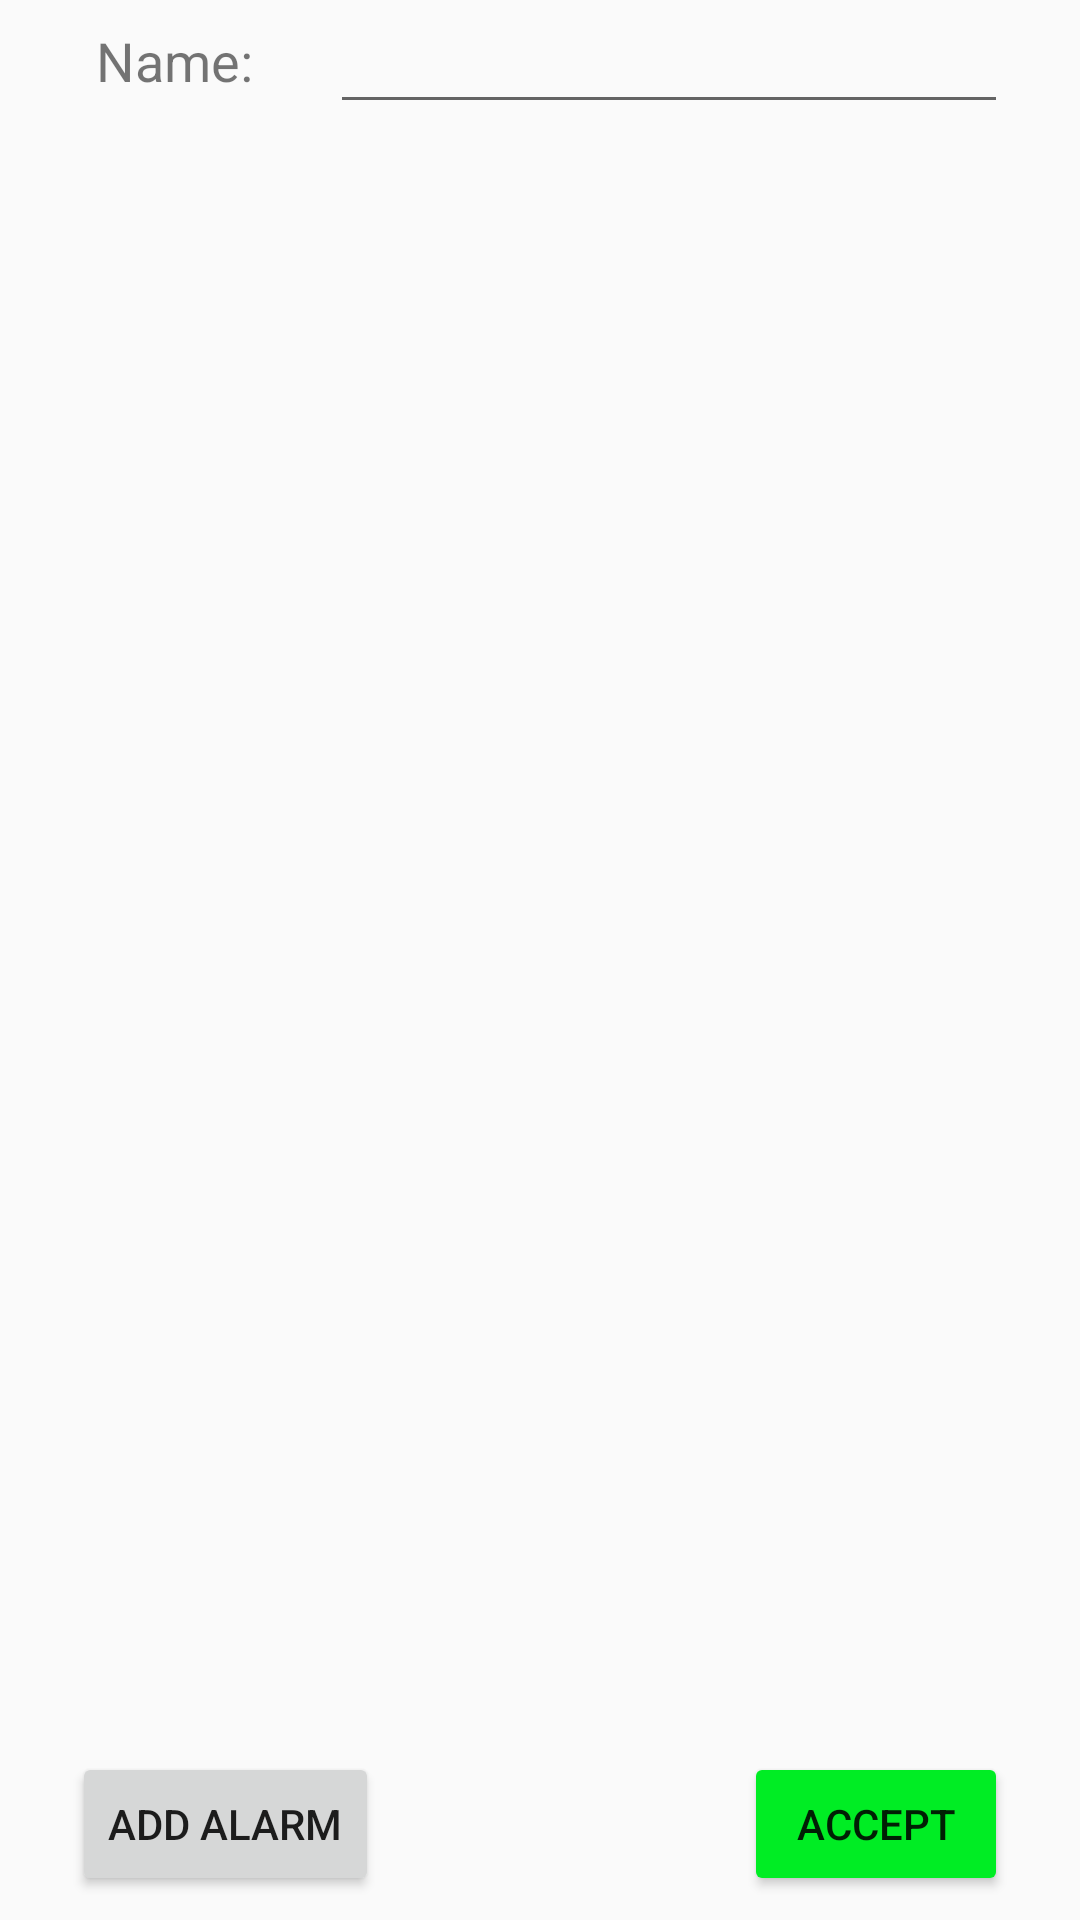

Layout XML and referenced resources for this Android screen:
<!-- AndroidManifest.xml: application theme AppTheme -->
<!-- res/layout/activity_alarm_profile_detail.xml -->
<?xml version="1.0" encoding="utf-8"?>

<android.support.constraint.ConstraintLayout
        xmlns:android="http://schemas.android.com/apk/res/android"
        xmlns:tools="http://schemas.android.com/tools"
        xmlns:app="http://schemas.android.com/apk/res-auto"
        android:layout_width="match_parent"
        android:layout_height="match_parent"
        tools:context=".AlarmProfileDetailActivity">

    <LinearLayout android:id="@+id/itemsContainer" android:layout_width="match_parent" android:layout_height="386dp"
                  android:layout_marginTop="16dp" app:layout_constraintTop_toBottomOf="@+id/profileName"
                  app:layout_constraintStart_toStartOf="parent">
        <android.support.v7.widget.RecyclerView
                android:layout_width="match_parent"
                android:layout_height="match_parent" android:scrollbars="vertical"
                android:id="@+id/alarmList"
                android:divider="@android:drawable/divider_horizontal_textfield" android:dividerHeight="1dp"
                android:layout_marginBottom="1dp" app:layout_constraintVertical_bias="0.0"/>
    </LinearLayout>
    <EditText
            android:layout_width="226dp"
            android:layout_height="wrap_content"
            android:inputType="text"
            android:text=""
            android:ems="10"
            android:id="@+id/profileName"
            app:layout_constraintTop_toTopOf="parent" app:layout_constraintEnd_toEndOf="parent"
            android:layout_marginEnd="24dp" tools:ignore="Autofill"/>
    <TextView
            android:text="@string/profileName"
            android:labelFor="@+id/profileName"
            android:layout_width="75dp"
            android:layout_height="27dp"
            android:id="@+id/profileNameLabel" android:textSize="18sp"
            android:layout_marginTop="8dp" app:layout_constraintTop_toTopOf="@+id/profileName"
            android:layout_marginStart="32dp" app:layout_constraintStart_toStartOf="parent"/>
    <Button
            android:text="@string/profileAccept"
            android:layout_width="wrap_content"
            android:layout_height="wrap_content"
            android:id="@+id/accept" android:layout_marginBottom="8dp"
            app:layout_constraintBottom_toBottomOf="parent" app:layout_constraintEnd_toEndOf="parent"
            android:layout_marginEnd="24dp"
            android:backgroundTint="@color/colorAccept"/>
    <Button
            android:text="@string/profileAddAlarm"
            android:layout_width="wrap_content"
            android:layout_height="wrap_content"
            android:id="@+id/addAlarm" app:layout_constraintStart_toStartOf="parent" android:layout_marginStart="24dp"
            android:layout_marginBottom="8dp" app:layout_constraintBottom_toBottomOf="parent"
            tools:text="@string/profileAddAlarm"/>
</android.support.constraint.ConstraintLayout>
<!-- resources referenced by this layout -->
<resources>
  <color name="colorAccept">#00ed24</color>
  <string name="profileAccept">Accept</string>
  <string name="profileAddAlarm">add alarm</string>
  <string name="profileName">Name:</string>
  <style name="AppTheme" parent="Theme.AppCompat.Light.DarkActionBar">
          
          <item name="colorPrimary">@color/colorPrimary</item>
          <item name="colorPrimaryDark">@color/colorPrimaryDark</item>
          <item name="colorAccent">@color/colorAccent</item>
      </style>
  <color name="colorPrimary">#008577</color>
  <color name="colorPrimaryDark">#00574B</color>
  <color name="colorAccent">#D81B60</color>
</resources>
